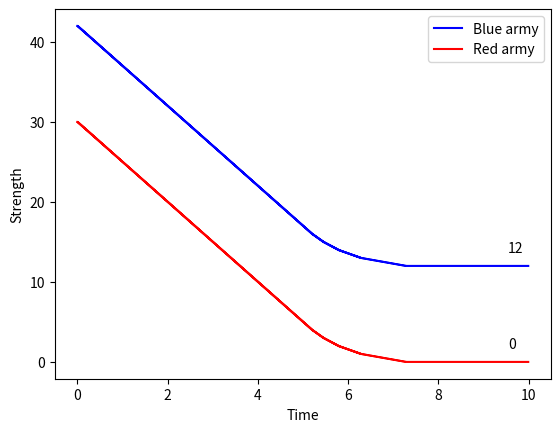

This chart was generated by the following Python code:
#!/usr/bin/env python3
# -*- coding: utf-8 -*-
"""
Created on Fri Aug 18 2017

[redacted]

A simple Python implementation of the Lanchester Linear Law. Force
strength for each time pulse of the simulation is stored in a NumPy
array, and later plotted using MatPlotLib.

"""

import numpy

import matplotlib.pyplot as plot

from math import ceil

# The length of the time step will not alter the end result.
# Use only to determine the resolution of the graph.

timeStart = 0.0
timeEnd = 10.0
timeStep = 0.01

steps = int((timeEnd - timeStart) / timeStep)

# Initialise numpy arrays covering each step of the simulation.

blue = numpy.zeros(steps)
red = numpy.zeros(steps)
time = numpy.zeros(steps)

# To remove the frontage constraint, change the frontage variable to
# the smaller remaining force, both in its declaration and in the loop.

blue[0] = 42
red[0] = 30
frontage = 5

blueLethality = 1
redLethality = 1

time[0] = timeStart

for i in range(steps -1):
    frontage = min(frontage, ceil(red[i]), ceil(blue[i]))
    blue[i+1] = max(0, blue[i] - timeStep * (frontage * redLethality))
    red[i+1] = max(0, red[i] - timeStep * (frontage * blueLethality))
    time[i+1] = time[i] + timeStep
    
# Remaining forces at the end of the simulation, for plot label purposes.
    
blueRemaining = int(blue[len(blue)-1])
redRemaining = int(red[len(red)-1])

# Plot code.
    
plot.figure()
plot.step(time, blue, '-b', where = 'post', label = 'Blue army')
plot.step(time, red, '-r', where = 'post', label = 'Red army')
plot.ylabel('Strength')
plot.xlabel('Time')
plot.legend()
plot.annotate(blueRemaining,
              xy=(timeEnd, blue[len(blue)-1]),
              xytext=(-15,10),
              textcoords='offset points')
plot.annotate(redRemaining,
              xy=(timeEnd, red[len(red)-1]),
              xytext=(-15,10),
              textcoords='offset points')
              
plot.show()